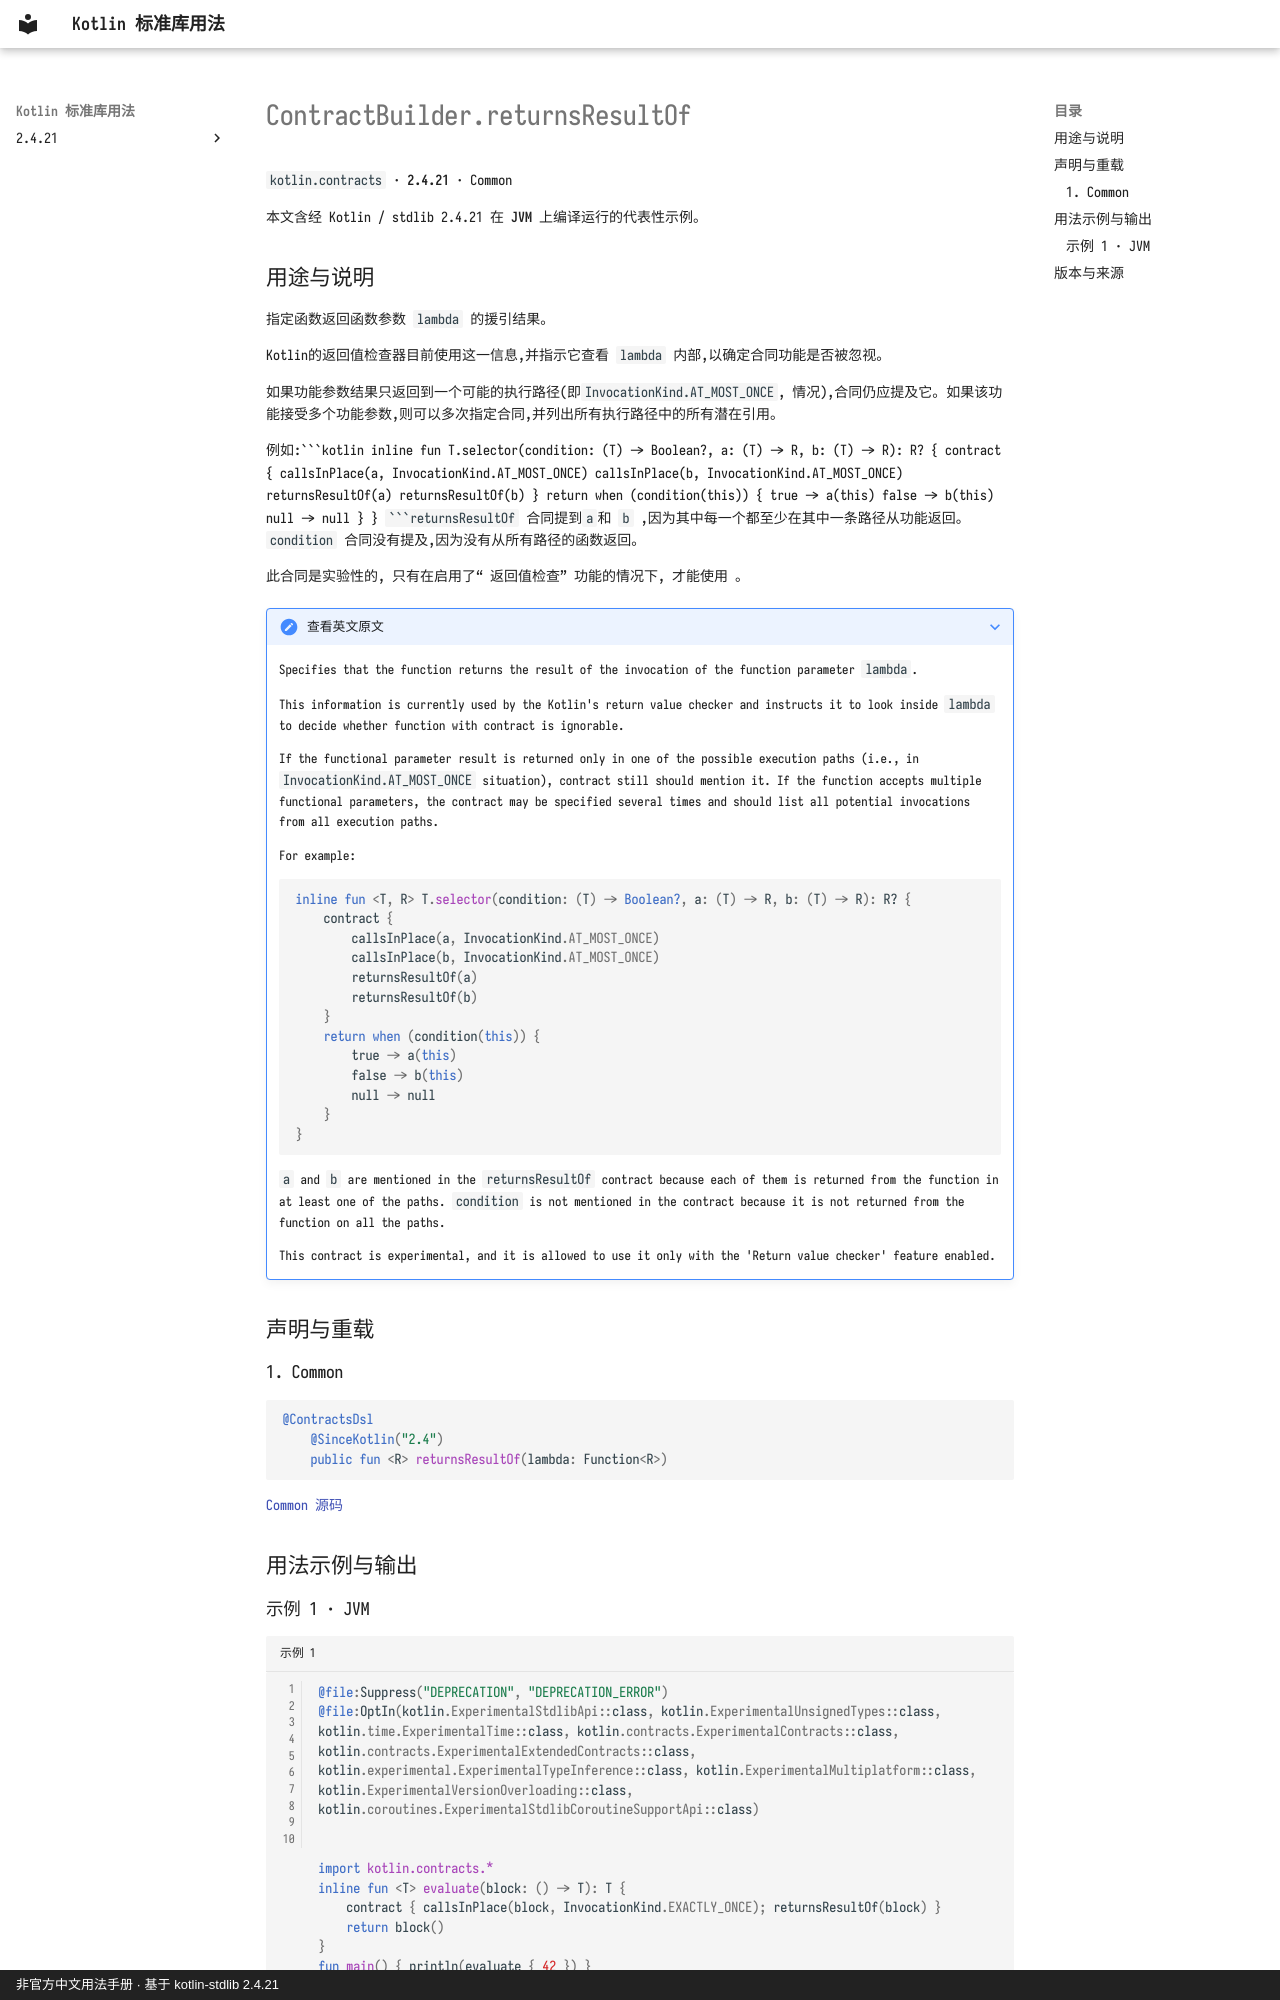

repository: oooooooko/kotlin-stdlib-docs · page: zh/api/kotlin.contracts/contractbuilder-returnsresultof--a03a1f96/index.html · generator: mkdocs · copyright: 非官方中文用法手册 · 基于 kotlin-stdlib 2.4.21

# ContractBuilder.returnsResultOf

`kotlin.contracts` · **2.4.21** · Common

本文含经 Kotlin / stdlib 2.4.21 在 **JVM** 上编译运行的代表性示例。

## 用途与说明

指定函数返回函数参数 `lambda` 的援引结果。

Kotlin的返回值检查器目前使用这一信息,并指示它查看 `lambda` 内部,以确定合同功能是否被忽视。

如果功能参数结果只返回到一个可能的执行路径(即`InvocationKind.AT_MOST_ONCE`, 情况),合同仍应提及它。如果该功能接受多个功能参数,则可以多次指定合同,并列出所有执行路径中的所有潜在引用。

例如:```kotlin
inline fun <T, R> T.selector(condition: (T) -> Boolean?, a: (T) -> R, b: (T) -> R): R? {
    contract {
        callsInPlace(a, InvocationKind.AT_MOST_ONCE)
        callsInPlace(b, InvocationKind.AT_MOST_ONCE)
        returnsResultOf(a)
        returnsResultOf(b)
    }
    return when (condition(this)) {
        true -> a(this)
        false -> b(this)
        null -> null
    }
}
````returnsResultOf` 合同提到`a`和 `b` ,因为其中每一个都至少在其中一条路径从功能返回。 `condition` 合同没有提及,因为没有从所有路径的函数返回。

此合同是实验性的, 只有在启用了“ 返回值检查” 功能的情况下, 才能使用 。

??? note "查看英文原文"

    Specifies that the function returns the result of the invocation of the function parameter `lambda`.
    
    This information is currently used by the Kotlin's return value checker and instructs it
    to look inside `lambda` to decide whether function with contract is ignorable.
    
    If the functional parameter result is returned only in one of the possible execution paths (i.e., in `InvocationKind.AT_MOST_ONCE` situation),
    contract still should mention it. If the function accepts multiple functional parameters, the contract may be specified several times
    and should list all potential invocations from all execution paths.
    
    For example:
    ```kotlin
    inline fun <T, R> T.selector(condition: (T) -> Boolean?, a: (T) -> R, b: (T) -> R): R? {
        contract {
            callsInPlace(a, InvocationKind.AT_MOST_ONCE)
            callsInPlace(b, InvocationKind.AT_MOST_ONCE)
            returnsResultOf(a)
            returnsResultOf(b)
        }
        return when (condition(this)) {
            true -> a(this)
            false -> b(this)
            null -> null
        }
    }
    ```
    `a` and `b` are mentioned in the `returnsResultOf` contract because each of them is returned from the function in at least one of the paths.
    `condition` is not mentioned in the contract because it is not returned from the function on all the paths.
    
    This contract is experimental, and it is allowed to use it only with the 'Return value checker' feature enabled.

## 声明与重载

### 1. Common

```kotlin
@ContractsDsl
    @SinceKotlin("2.4")
    public fun <R> returnsResultOf(lambda: Function<R>)
```

[Common 源码](https://github.com/JetBrains/kotlin/blob/v2.4.21/libraries/stdlib/src/kotlin/contracts/ContractBuilder.kt#L125)

## 用法示例与输出

### 示例 1 · JVM
